Run: headless pygame with SDL's dummy video driver; simulated clock (each Clock.tick advances the game by its frame time, no real sleeping); random seed 0; keys injected as events and as key.get_pressed() state; mouse plan: one left click at the window centre at the start of phase 2, then a move to the lower-right quarter at the start of phase 3.
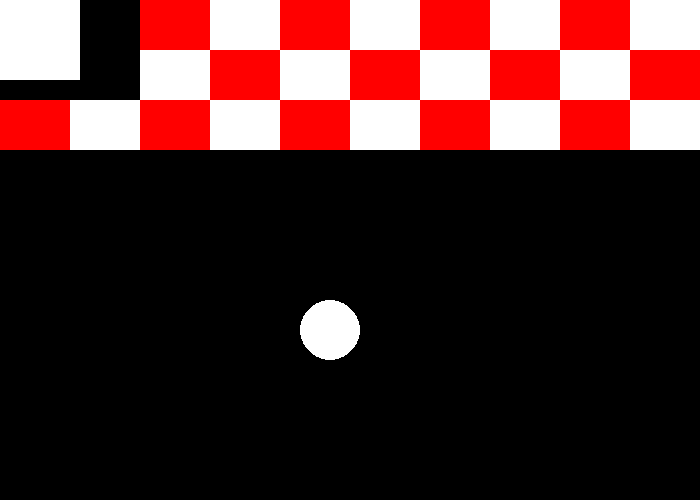
Frame 1 of 4 · flips 1–60 · no input
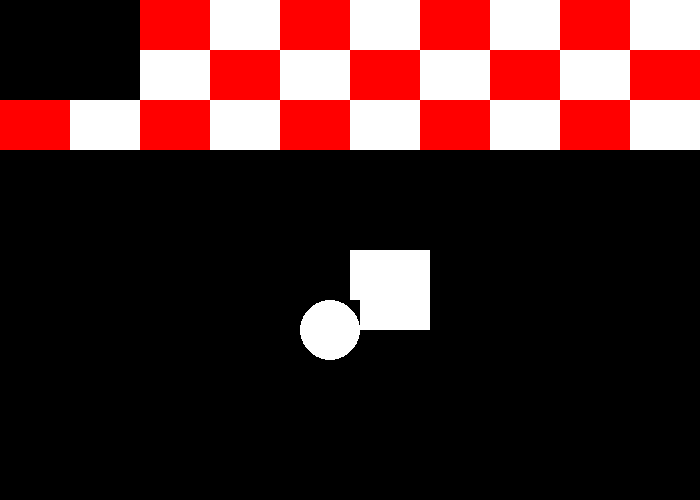
Frame 2 of 4 · flips 61–180 · clicked the window centre · tapped SPACE, RETURN · held RIGHT (→), D
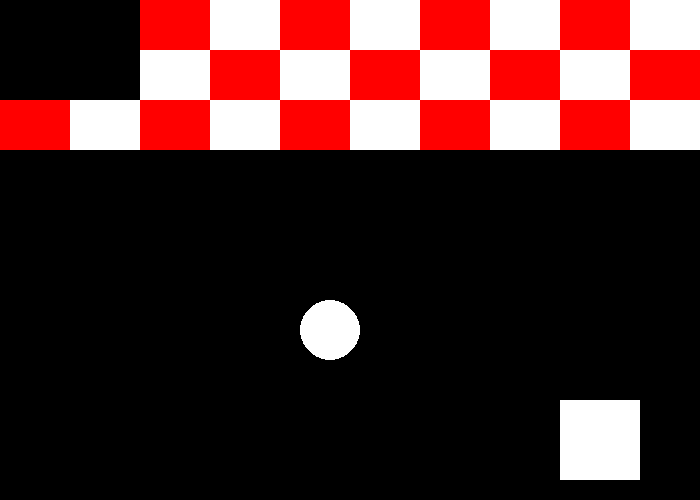
Frame 3 of 4 · flips 181–300 · moved the mouse to the lower-right quarter · held DOWN (↓), S
Frame 4 of 4 · flips 301–420 · held LEFT (←), A, UP (↑), W · screen unchanged from frame 3, image omitted

The pygame program that drew these frames:

"""
 Pygame 模板程式
 
"""
# 匯入pygame模組
import pygame
import random
# 定義一些會用到的顏色
# 常數使用大寫
BLACK    = (   0,   0,   0)
WHITE    = ( 255, 255, 255)
GREEN    = (   0, 255,   0)
RED      = ( 255,   0,   0)


class Block(pygame.sprite.Sprite):
    def __init__(self, color, width, height):
        super().__init__()
        self.image = pygame.Surface([width, height])
        self.image.fill(color)
        self.rect = self.image.get_rect()
        
class Ball(pygame.sprite.Sprite):
    def __init__(self, speed, x, y, r, color):
        super().__init__()
        self.image = pygame.Surface([r*2, r*2])
        pygame.draw.circle(self.image, color, (r,r), r, 0)
        self.rect = self.image.get_rect()
        self.rect.x = x
        self.rect.y = y
#        self.rect.center = (x,y)
        

# 初始化pygame
pygame.init()

# 創造一個pygame視窗並設定大小及標題
size = (700, 500)
screen = pygame.display.set_mode(size)

pygame.display.set_caption("我的遊戲")

# 設定一個開關供迴圈使用
done = False

# 創造一個clock控制畫面更新速度
clock = pygame.time.Clock()

allSprits = pygame.sprite.Group()
blocks = pygame.sprite.Group()

for i in range(10):
    for j in range(3):
        w = size[0] / 10
        
        if (i+j) % 2 == 0:
            color = RED
        else:
            color = WHITE
        
        block = Block(color, w, 50)
        block.rect.x = i * 70
        block.rect.y = j * 50
        
        blocks.add(block)
        allSprits.add(block)

player = Block(WHITE, 80, 80)
allSprits.add(player)

ball = Ball(0, 300,300 , 30, WHITE)
allSprits.add(ball)
# -------- 主要的程式迴圈 -----------
while not done:
    # --- 事件迴圈 event loop
    for event in pygame.event.get(): # 從事件list中抓取事件
        if event.type == pygame.QUIT: # 當使用者按下結束
            done = True # 將done變數設為True-->while迴圈將會結束

    # --- 程式的運算與邏輯
    

    # --- 繪圖的程式碼
    #       先將畫面塗滿底色(將原有畫面清掉)
    #       繪圖的程式要寫在這行後面，不然會被這行清掉
    screen.fill(BLACK)

    pos = pygame.mouse.get_pos()
    player.rect.x = pos[0]
    player.rect.y = pos[1]

    hits = pygame.sprite.spritecollide(player, blocks, True)
    if hits:
        print("增加" + str(len(hits)) + "分")

    allSprits.draw(screen)
    
    # --- 更新畫面
    pygame.display.flip()

    # --- 每秒鐘60個frame
    clock.tick(60)

# 關閉式窗並離開程式
pygame.quit()
exit()
